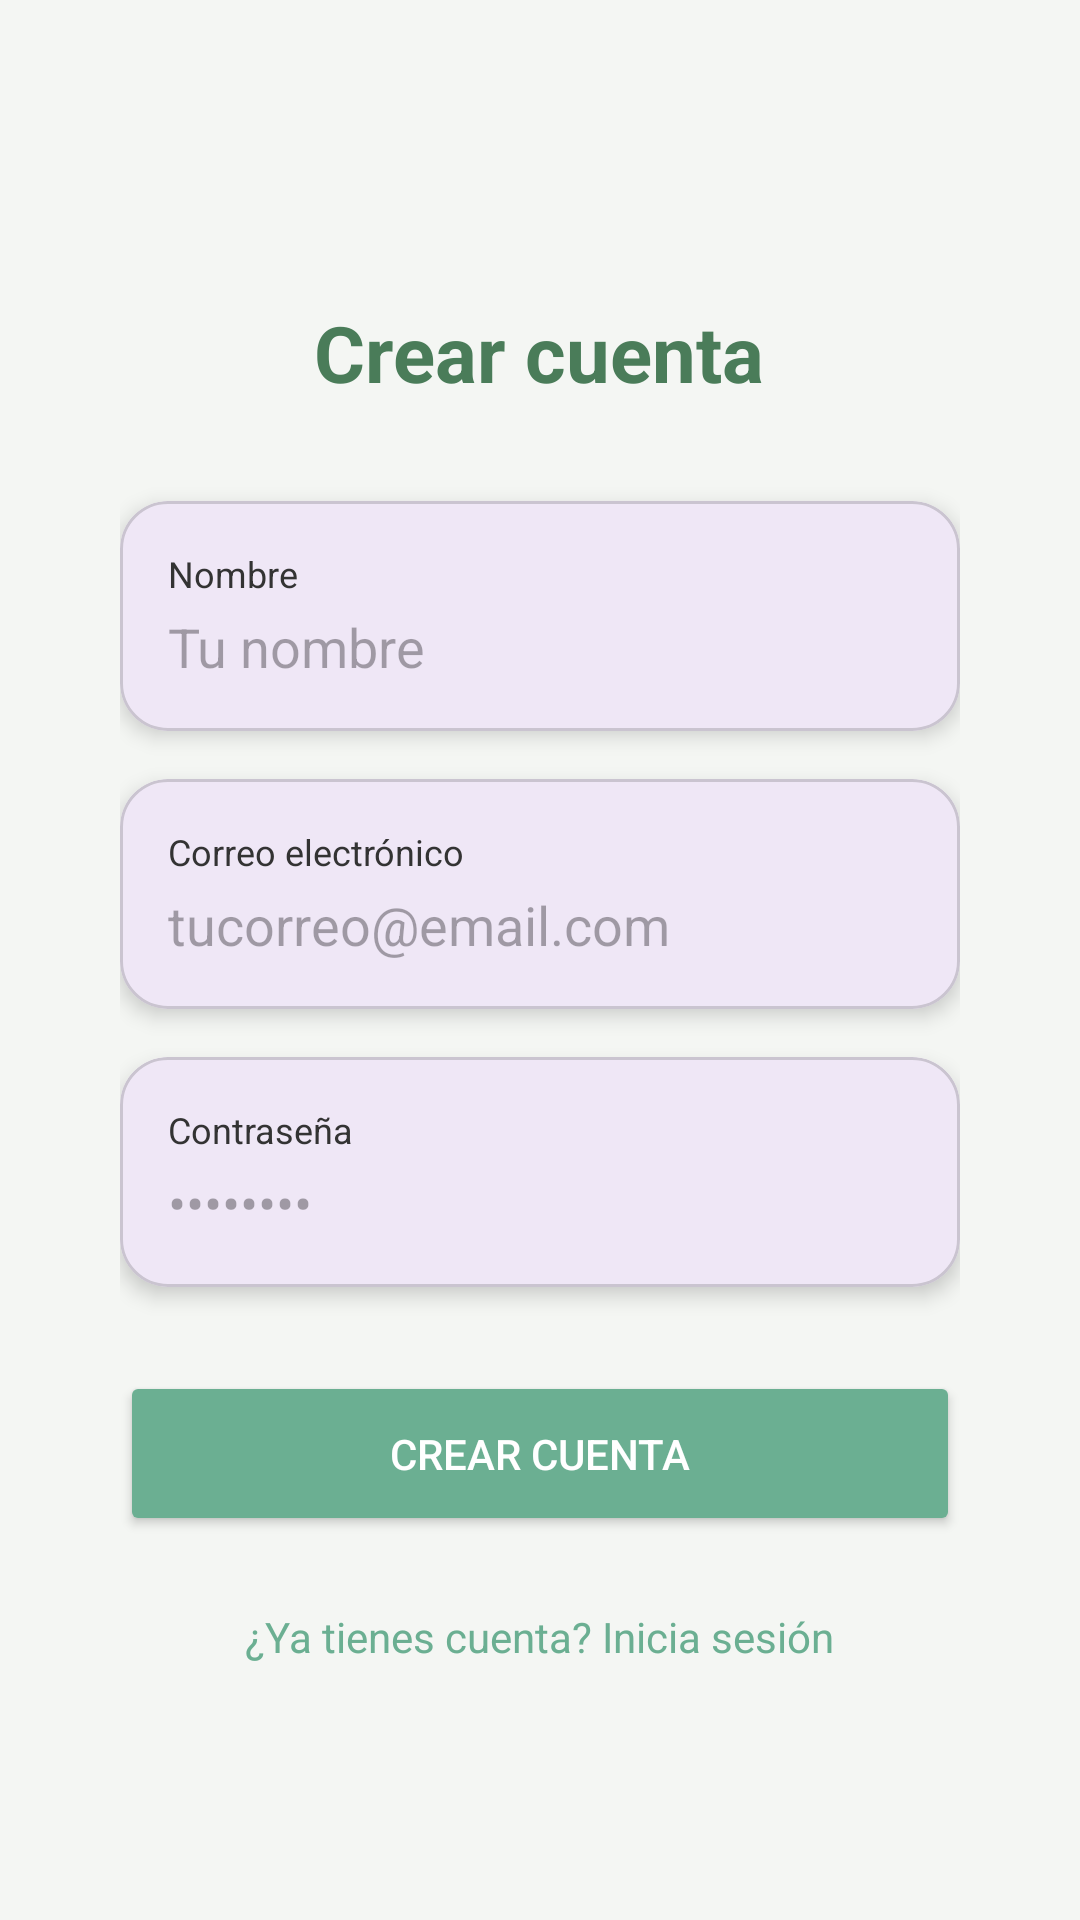

Produce the Android XML layout that renders to this screen, including the resource entries it uses.
<!-- AndroidManifest.xml: application theme Theme.MindFocus -->
<!-- res/layout/activity_registro.xml -->
<?xml version="1.0" encoding="utf-8"?>
<ScrollView xmlns:android="http://schemas.android.com/apk/res/android"
    android:layout_width="match_parent"
    android:layout_height="match_parent"
    android:background="@color/background_soft">

    <LinearLayout
        android:layout_width="match_parent"
        android:layout_height="wrap_content"
        android:orientation="vertical"
        android:padding="40dp"
        android:gravity="center_horizontal">

        <TextView
            android:layout_width="wrap_content"
            android:layout_height="wrap_content"
            android:text="Crear cuenta"
            android:textSize="26sp"
            android:textStyle="bold"
            android:textColor="@color/text_FocusMind"
            android:layout_marginTop="60dp"/>

        
        <com.google.android.material.card.MaterialCardView
            android:layout_width="match_parent"
            android:layout_height="wrap_content"
            android:layout_marginTop="32dp"
            app:cardCornerRadius="16dp"
            app:cardElevation="4dp"
            xmlns:app="http://schemas.android.com/apk/res-auto">

            <LinearLayout
                android:layout_width="match_parent"
                android:layout_height="wrap_content"
                android:orientation="vertical"
                android:padding="16dp">

                <TextView
                    android:layout_width="wrap_content"
                    android:layout_height="wrap_content"
                    android:text="Nombre"
                    android:textSize="12sp"
                    android:textColor="@color/text_ToDo"/>

                <EditText
                    android:id="@+id/etNombre"
                    android:layout_width="match_parent"
                    android:layout_height="wrap_content"
                    android:hint="Tu nombre"
                    android:inputType="textPersonName"
                    android:background="@null"
                    android:layout_marginTop="4dp"/>
            </LinearLayout>
        </com.google.android.material.card.MaterialCardView>

        
        <com.google.android.material.card.MaterialCardView
            android:layout_width="match_parent"
            android:layout_height="wrap_content"
            android:layout_marginTop="16dp"
            app:cardCornerRadius="16dp"
            app:cardElevation="4dp"
            xmlns:app="http://schemas.android.com/apk/res-auto">

            <LinearLayout
                android:layout_width="match_parent"
                android:layout_height="wrap_content"
                android:orientation="vertical"
                android:padding="16dp">

                <TextView
                    android:layout_width="wrap_content"
                    android:layout_height="wrap_content"
                    android:text="Correo electrónico"
                    android:textSize="12sp"
                    android:textColor="@color/text_ToDo"/>

                <EditText
                    android:id="@+id/etEmail"
                    android:layout_width="match_parent"
                    android:layout_height="wrap_content"
                    android:hint="tucorreo@email.com"
                    android:inputType="textEmailAddress"
                    android:background="@null"
                    android:layout_marginTop="4dp"/>
            </LinearLayout>
        </com.google.android.material.card.MaterialCardView>

        
        <com.google.android.material.card.MaterialCardView
            android:layout_width="match_parent"
            android:layout_height="wrap_content"
            android:layout_marginTop="16dp"
            app:cardCornerRadius="16dp"
            app:cardElevation="4dp"
            xmlns:app="http://schemas.android.com/apk/res-auto">

            <LinearLayout
                android:layout_width="match_parent"
                android:layout_height="wrap_content"
                android:orientation="vertical"
                android:padding="16dp">

                <TextView
                    android:layout_width="wrap_content"
                    android:layout_height="wrap_content"
                    android:text="Contraseña"
                    android:textSize="12sp"
                    android:textColor="@color/text_ToDo"/>

                <EditText
                    android:id="@+id/etPassword"
                    android:layout_width="match_parent"
                    android:layout_height="wrap_content"
                    android:hint="••••••••"
                    android:inputType="textPassword"
                    android:background="@null"
                    android:layout_marginTop="4dp"/>
            </LinearLayout>
        </com.google.android.material.card.MaterialCardView>

        
        <Button
            android:id="@+id/btnRegistro"
            android:layout_width="match_parent"
            android:layout_height="55dp"
            android:text="Crear cuenta"
            android:backgroundTint="@color/btn_Background"
            android:textColor="@color/btn_text"
            android:layout_marginTop="28dp"/>

        
        <TextView
            android:id="@+id/tvIrLogin"
            android:layout_width="wrap_content"
            android:layout_height="wrap_content"
            android:text="¿Ya tienes cuenta? Inicia sesión"
            android:textColor="@color/text_cuenta"
            android:layout_marginTop="16dp"
            android:padding="8dp"/>

    </LinearLayout>
</ScrollView>
<!-- resources referenced by this layout -->
<resources>
  <color name="background_soft">#F4F6F3</color>
  <color name="btn_Background">#6BAF92</color>
  <color name="btn_text">#FFFFFF</color>
  <color name="text_FocusMind">#4A7C59</color>
  <color name="text_ToDo">#333333</color>
  <color name="text_cuenta">#6BAF92</color>
  <style name="Theme.MindFocus" parent="Base.Theme.MindFocus" />
  <style name="Base.Theme.MindFocus" parent="Theme.Material3.DayNight.NoActionBar">
          
          
      </style>
</resources>
